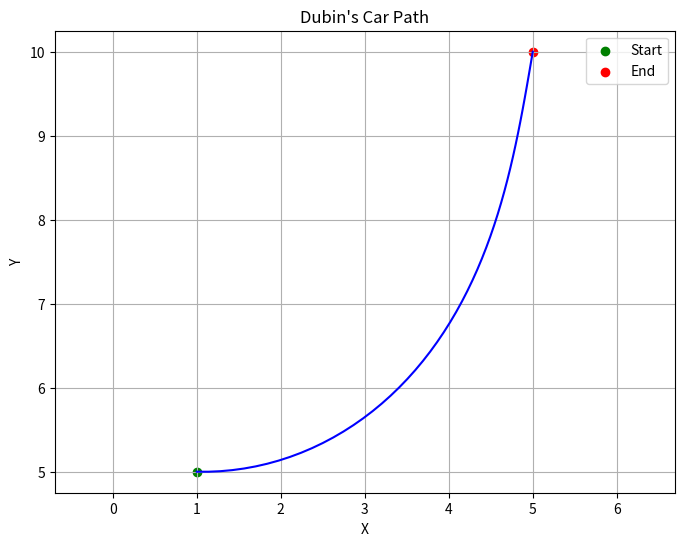
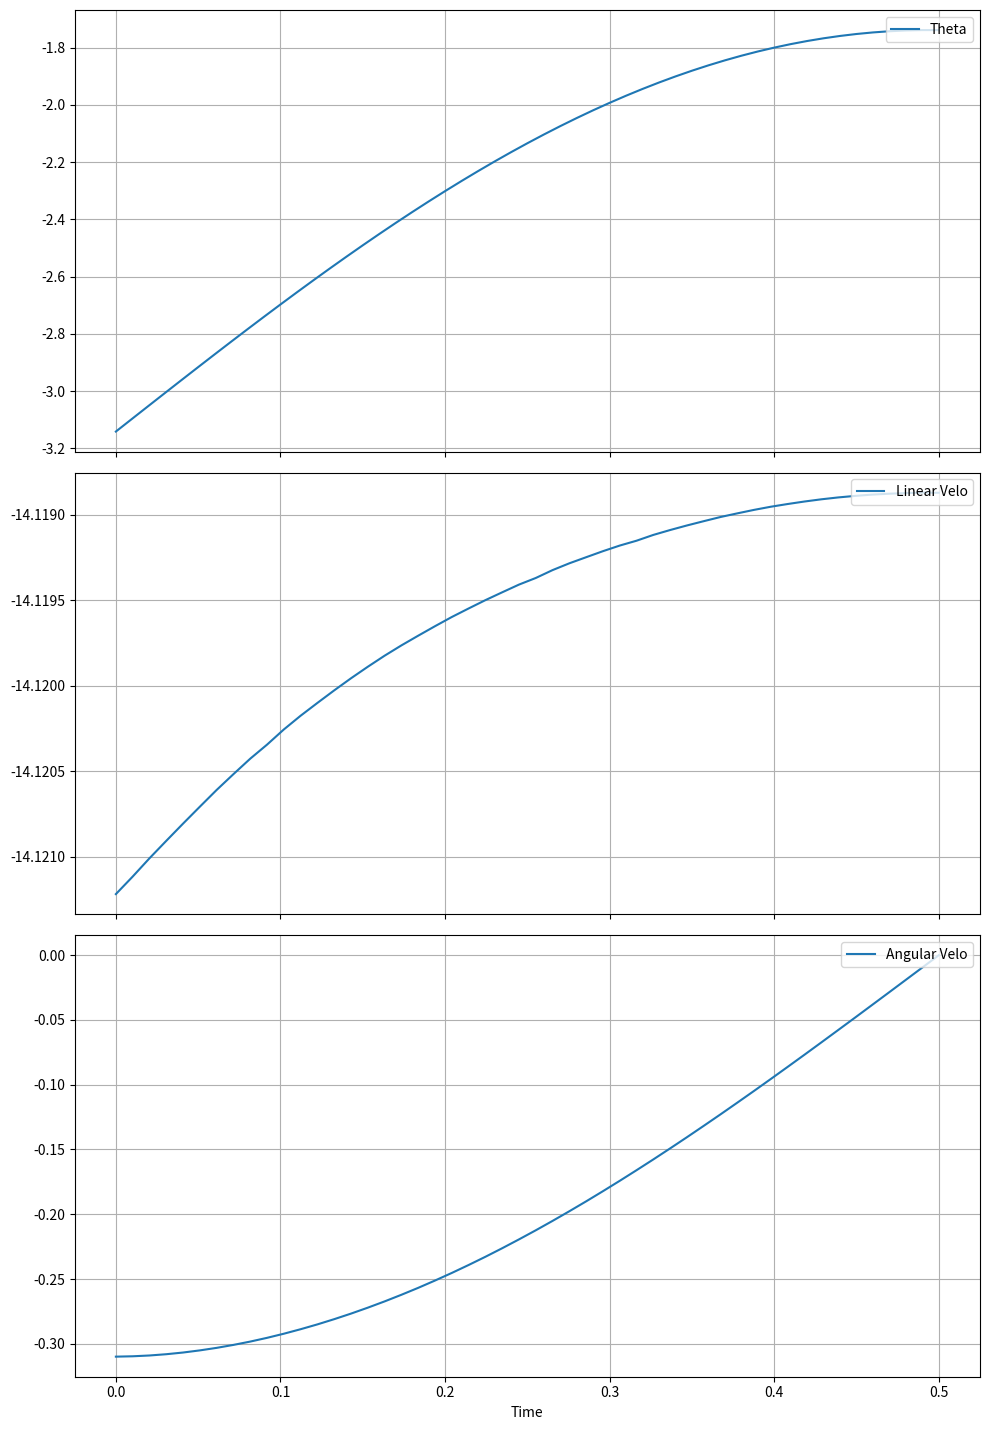

These figures' Python source, in order:
import numpy as np
from scipy.optimize import minimize
import matplotlib.pyplot as plt
import time


def angular_velo_opt():
    # Constants
    linear_velocity = 1.0
    turn_radius = 1

    dt = 0.01  # Time step
    x_initial = 1
    y_initial = 5
    theta_initial = 0

    x_final = 5
    y_final = 10

    def dubins_car_model(state, angular_velocity):
        x, y, theta = state
        x_next = x + linear_velocity * np.cos(theta) * dt
        y_next = y + linear_velocity * np.sin(theta) * dt
        theta_next = theta + (linear_velocity * np.tan(angular_velocity) / turn_radius) * dt
        return np.array([x_next, y_next, theta_next])

    def trajectory_positions(angular_velocities):
        state = np.array([x_initial, y_initial, theta_initial])  # Initial state
        positions = [state[:2]]

        for angular_velocity in angular_velocities:
            state = dubins_car_model(state, angular_velocity)
            positions.append(state[:2])

        return positions

    def objective_function(angular_velocities):
        positions = trajectory_positions(angular_velocities)
        final_position = positions[-1]
        final_position_cost = np.linalg.norm(final_position - [x_final, y_final])
        return final_position_cost

    # Initial guess for angular velocities
    num_steps = 1000
    initial_guess = np.zeros(num_steps)

    initial_time = time.time_ns()

    # Solve the optimization problem
    result = minimize(objective_function, initial_guess, method="SLSQP", options={"disp": True})

    final_time = time.time_ns()

    print("Total Time = ", (final_time - initial_time) / (10**9))

    # Extract optimal angular velocities and positions
    optimal_angular_velocities = result.x
    print(f"> type(optimal_angular_velocities): {type(optimal_angular_velocities)}")
    print(f"> optimal_angular_velocities_len): {len(optimal_angular_velocities)}")
    print(f"> optimal_angular_velocities: {optimal_angular_velocities}")
    optimal_positions = trajectory_positions(optimal_angular_velocities)
    print(f"> optimal_positions: {optimal_positions}")

    # Plot the trajectory
    x_values = [pos[0] for pos in optimal_positions]
    y_values = [pos[1] for pos in optimal_positions]

    plt.figure(figsize=(8, 6))
    plt.plot(x_values, y_values, linestyle="-", color="b")
    plt.scatter([x_initial], [y_initial], color="g", label="Start")
    plt.scatter([x_final], [y_final], color="r", label="End")
    plt.xlabel("X")
    plt.ylabel("Y")
    plt.title("Dubin's Car Path")
    plt.legend()
    plt.grid()
    plt.axis("equal")
    plt.show()


def linear_and_angular_velo_opt():
    # Constants
    dt = 0.01  # Time step
    x_initial = 1
    y_initial = 5
    theta_initial = -np.pi

    x_final = 5
    y_final = 10

    def dubins_car_model(state, linear_velocity, angular_velocity):
        turn_radius = 1
        x, y, theta = state
        x_next = x + linear_velocity * np.cos(theta) * dt
        y_next = y + linear_velocity * np.sin(theta) * dt
        theta_next = theta + (linear_velocity * np.tan(angular_velocity) / turn_radius) * dt
        return np.array([x_next, y_next, theta_next])

    def trajectory_positions(velocities):
        state = np.array([x_initial, y_initial, theta_initial])  # Initial state
        positions = [state[:2]]

        for i in range(velocities.shape[1]):
            state = dubins_car_model(state, velocities[0, i], velocities[1, i])
            positions.append(state[:2])

        return positions

    def objective_function(velocities):
        v = velocities.reshape(2, -1)
        positions = trajectory_positions(v)
        final_position = positions[-1]
        final_position_cost = np.linalg.norm(final_position - [x_final, y_final])
        return final_position_cost

    # Initial guess for angular velocities
    num_steps = 50
    initial_guess = np.zeros(num_steps * 2)
    times = np.linspace(0, dt * num_steps, num_steps)

    initial_time = time.time_ns()

    # Solve the optimization problem
    result = minimize(objective_function, initial_guess, method="SLSQP", options={"disp": True})

    final_time = time.time_ns()

    print("Total Time = ", (final_time - initial_time) / (10**9))

    # Extract optimal angular velocities and positions
    optimal_velocities = result.x
    optimal_velocities = optimal_velocities.reshape(2, -1)

    state = np.array([x_initial, y_initial, theta_initial])
    positions = [state[:2]]
    thetas = [state[2]]
    for i in range(optimal_velocities.shape[1]):
        state = dubins_car_model(state, optimal_velocities[0, i], optimal_velocities[1, i])
        positions.append(state[:2])
        thetas.append(state[2])

    # Plot the trajectory
    x_values = [pos[0] for pos in positions]
    y_values = [pos[1] for pos in positions]

    print(len(x_values), len(y_values), len(thetas), len(times))

    plt.figure(figsize=(8, 6))
    plt.plot(x_values, y_values, linestyle="-", color="b")
    plt.scatter([x_initial], [y_initial], color="g", label="Start")
    plt.scatter([x_final], [y_final], color="r", label="End")
    plt.xlabel("X")
    plt.ylabel("Y")
    plt.title("Dubin's Car Path")
    plt.legend()
    plt.grid()
    plt.axis("equal")

    timessssssss = np.linspace(0, dt * num_steps, num_steps + 1)
    print(len(timessssssss))

    fig, axs = plt.subplots(3, 1, figsize=(10, 15), sharex=True)

    axs[0].plot(timessssssss, thetas, label=f"Theta")
    axs[0].grid(True)
    axs[0].legend(loc="upper right")

    axs[1].plot(times, optimal_velocities[0], label=f"Linear Velo")
    axs[1].grid(True)
    axs[1].legend(loc="upper right")

    axs[2].plot(times, optimal_velocities[1], label=f"Angular Velo")
    axs[2].grid(True)
    axs[2].legend(loc="upper right")

    axs[-1].set_xlabel("Time")
    plt.tight_layout(rect=[0, 0, 1, 0.96])

    plt.show()


if __name__=="__main__":
    # angular_velo_opt()
    linear_and_angular_velo_opt()
